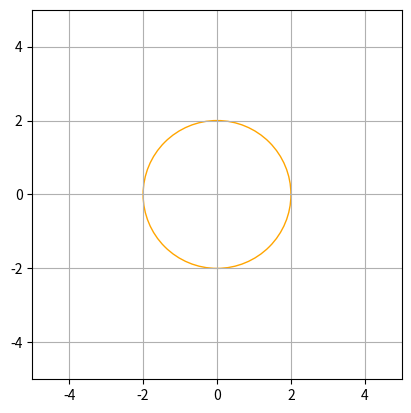

This figure's Python source: (Note: this script raises an exception after producing the figure.)
# import necessary packages
import numpy as np
import matplotlib.pyplot as plt
import matplotlib.animation as animation

#an array of values between one whole rotation
x = np.linspace(0, 2*np.pi, 800)
frames = len(x)


# set up the figure and subplot
fig = plt.figure()
ax = fig.add_subplot(
    111, aspect="equal", autoscale_on=False, xlim=(-5,5), ylim=(-5, 5)
)
ax.grid()

line_colors = ['green','black','cyan','purple','blue']
circle_colors = ['orange', 'yellow', 'green', 'magenta','brown']
radii = [2.0,1.5,1.1,0.7,0.3]

lines= []
circles=[]

#Create a list of lines and object objects
for y in range(5):
    
        
        circle = plt.Circle((0.0,0.0),radii[y],color=circle_colors[y],fill=False)
        line, = plt.plot([],[],'-', lw=2, color=line_colors[y])
        
        
        ax.add_patch(circle)
        ax.add_patch(line)
        lines.append(line,)
        circles.append(circle)


# animation function
def animate(i):

    line_coord_x=[0.0]
    line_coord_y=[0.0]

    different_freq = [1.0,2.0,3.5,4.2,7.0]
    
    X=0
    Y=0

    #calculate the different points 
    for z in range(len(lines)):
        X += radii[z] * np.cos(x[i]*different_freq[z]*2*np.pi)
        Y += radii[z] * np.sin(x[i]*different_freq[z]*2*np.pi)
        line_coord_x.append(X)
        line_coord_y.append(Y)


    #update the list of lines and object
    for index, obj in enumerate(zip(lines,circles)):
        A = [line_coord_x[index],line_coord_x[index+1]]
        B = [line_coord_y[index],line_coord_y[index+1]]
        obj[0].set_data(A,B)
        obj[1].center= (line_coord_x[index], line_coord_y[index])
        
        
    return circles + lines


# call the animation
ani = animation.FuncAnimation(fig, animate,frames=frames, interval=20,blit=True, repeat=True)

# show the animation
plt.show()

